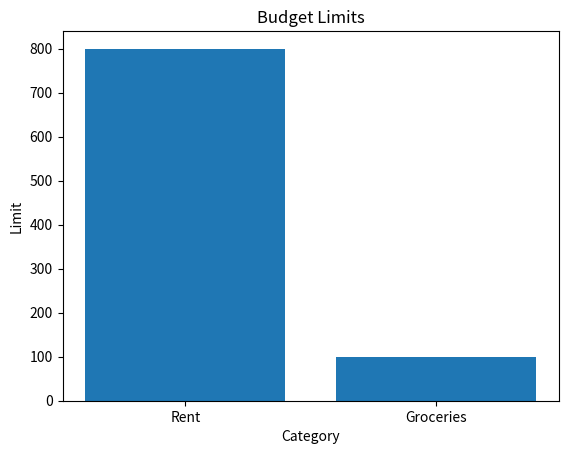
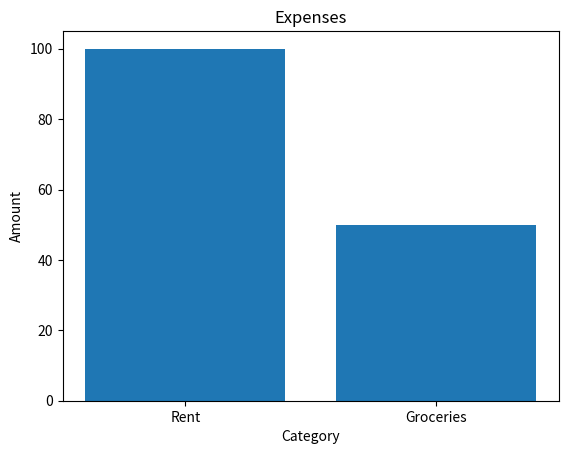

Generate these figures, in order, with matplotlib:
# Project 3: Personal Finance Tracker
import matplotlib.pyplot as plt
from datetime import date

class Expense:
    def __init__(self, amount, category):
        self.amount = float(amount)
        self.category = category

class Income:
    def __init__(self, amount, source):
        self.amount = float(amount)
        self.source = source

class Budget:
    def __init__(self, category, limit):
        self.category = category
        self.limit = float(limit)

class Tracker:
    def __init__(self):
        self.expenses = []
        self.incomes = []
        self.budgets = []

    def add_expense(self, expense):
        self.expenses.append(expense)

    def add_income(self, income):
        self.incomes.append(income)

    def add_budget(self, budget):
        self.budgets.append(budget)

    def calculate_balance(self):
        total_income = sum(income.amount for income in self.incomes)
        total_expense = sum(expense.amount for expense in self.expenses)
        return total_income - total_expense

    def visualize_budgets(self):
        categories = [budget.category for budget in self.budgets]
        limits = [budget.limit for budget in self.budgets]
        plt.bar(categories, limits)
        plt.xlabel('Category')
        plt.ylabel('Limit')
        plt.title('Budget Limits')
        plt.show()

    def visualize_expenses(self):
        categories = [expense.category for expense in self.expenses]
        amounts = [expense.amount for expense in self.expenses]
        plt.bar(categories, amounts)
        plt.xlabel('Category')
        plt.ylabel('Amount')
        plt.title('Expenses')
        plt.show()

def main():
    tracker = Tracker()

    today = date.today()
    income1 = Income(500.0, 'Salary')
    income2 = Income(200.0, 'Interest')
    expense1 = Expense(100.0, 'Rent')
    expense2 = Expense(50.0, 'Groceries')

    tracker.add_income(income1)
    tracker.add_income(income2)
    tracker.add_expense(expense1)
    tracker.add_expense(expense2)

    budget_rent = Budget('Rent', 800.0)
    budget_groceries = Budget('Groceries', 100.0)
    tracker.add_budget(budget_rent)
    tracker.add_budget(budget_groceries)

    print(f'Balance: ${tracker.calculate_balance():.2f}')
    tracker.visualize_budgets()
    tracker.visualize_expenses()

if __name__ == '__main__':
    main()
